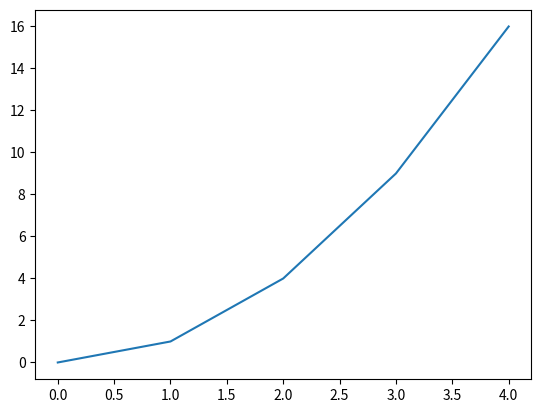

Here is the Python script that generated this plot:
import numpy as np
import matplotlib.pyplot as plt


num_points = 5 

x_min, x_max = 0, 4
x_values = np.linspace(x_min, x_max, num_points)
y_values = x_values**2


plt.plot(x_values, y_values)

plt.show()